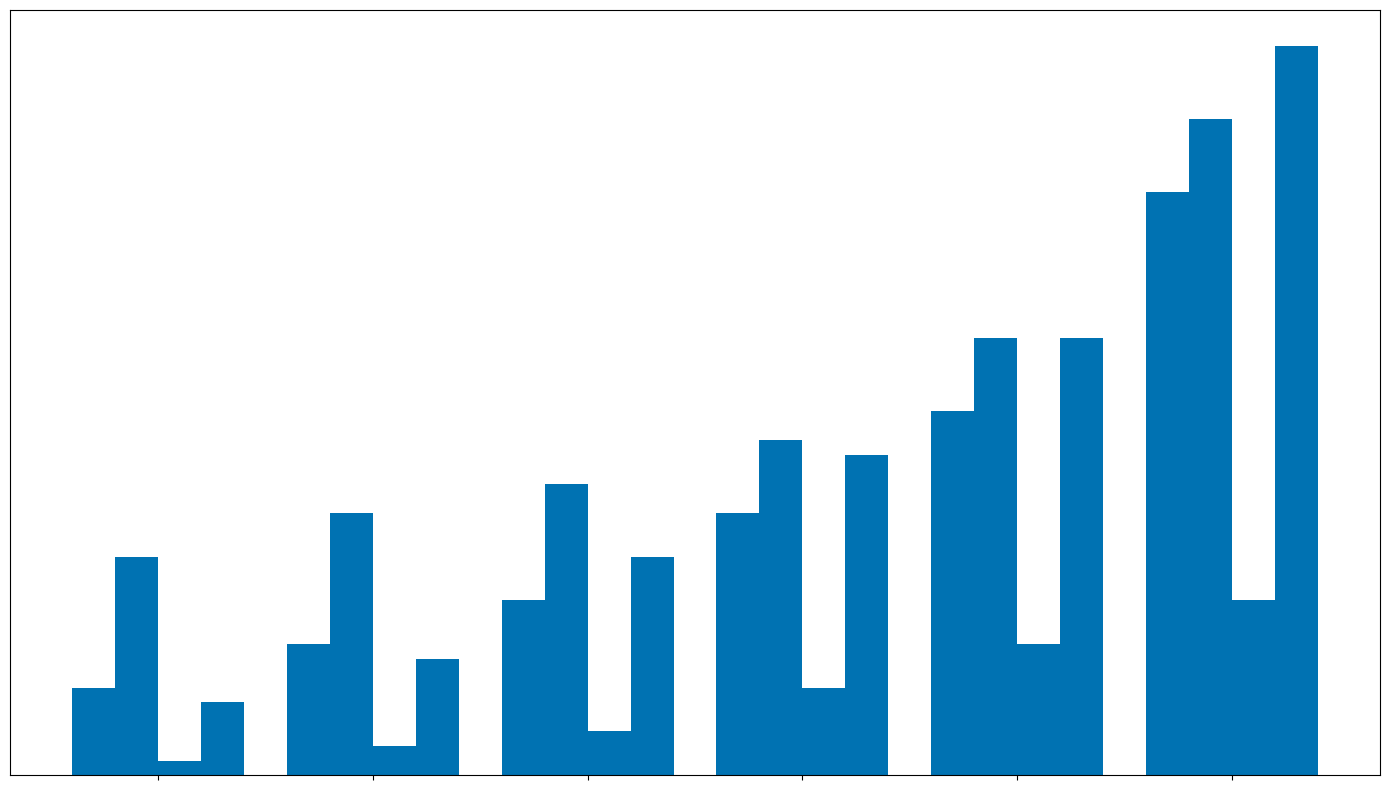

Reproduce this figure in Python.
import matplotlib.pyplot as plt
import numpy as np

years = np.arange(2015, 2021)

# Revenue data (in billions USD)
ai_revenue = [6, 9, 12, 18, 25, 40]
cybersecurity_revenue = [15, 18, 20, 23, 30, 45]
blockchain_revenue = [1, 2, 3, 6, 9, 12]
cloud_revenue = [5, 8, 15, 22, 30, 50]

bar_width = 0.2
x_pos = np.arange(len(years))

fig, ax = plt.subplots(figsize=(14, 8))

uniform_color = '#0072B2'
ax.bar(x_pos - 1.5*bar_width, ai_revenue, bar_width, color=uniform_color)
ax.bar(x_pos - 0.5*bar_width, cybersecurity_revenue, bar_width, color=uniform_color)
ax.bar(x_pos + 0.5*bar_width, blockchain_revenue, bar_width, color=uniform_color)
ax.bar(x_pos + 1.5*bar_width, cloud_revenue, bar_width, color=uniform_color)

ax.set_xticks(x_pos)
ax.set_xticklabels([])  # Removing tick labels

# Remove y-axis grid and annotations
ax.yaxis.set_ticks([])
ax.yaxis.grid(False)

plt.tight_layout()
plt.show()
